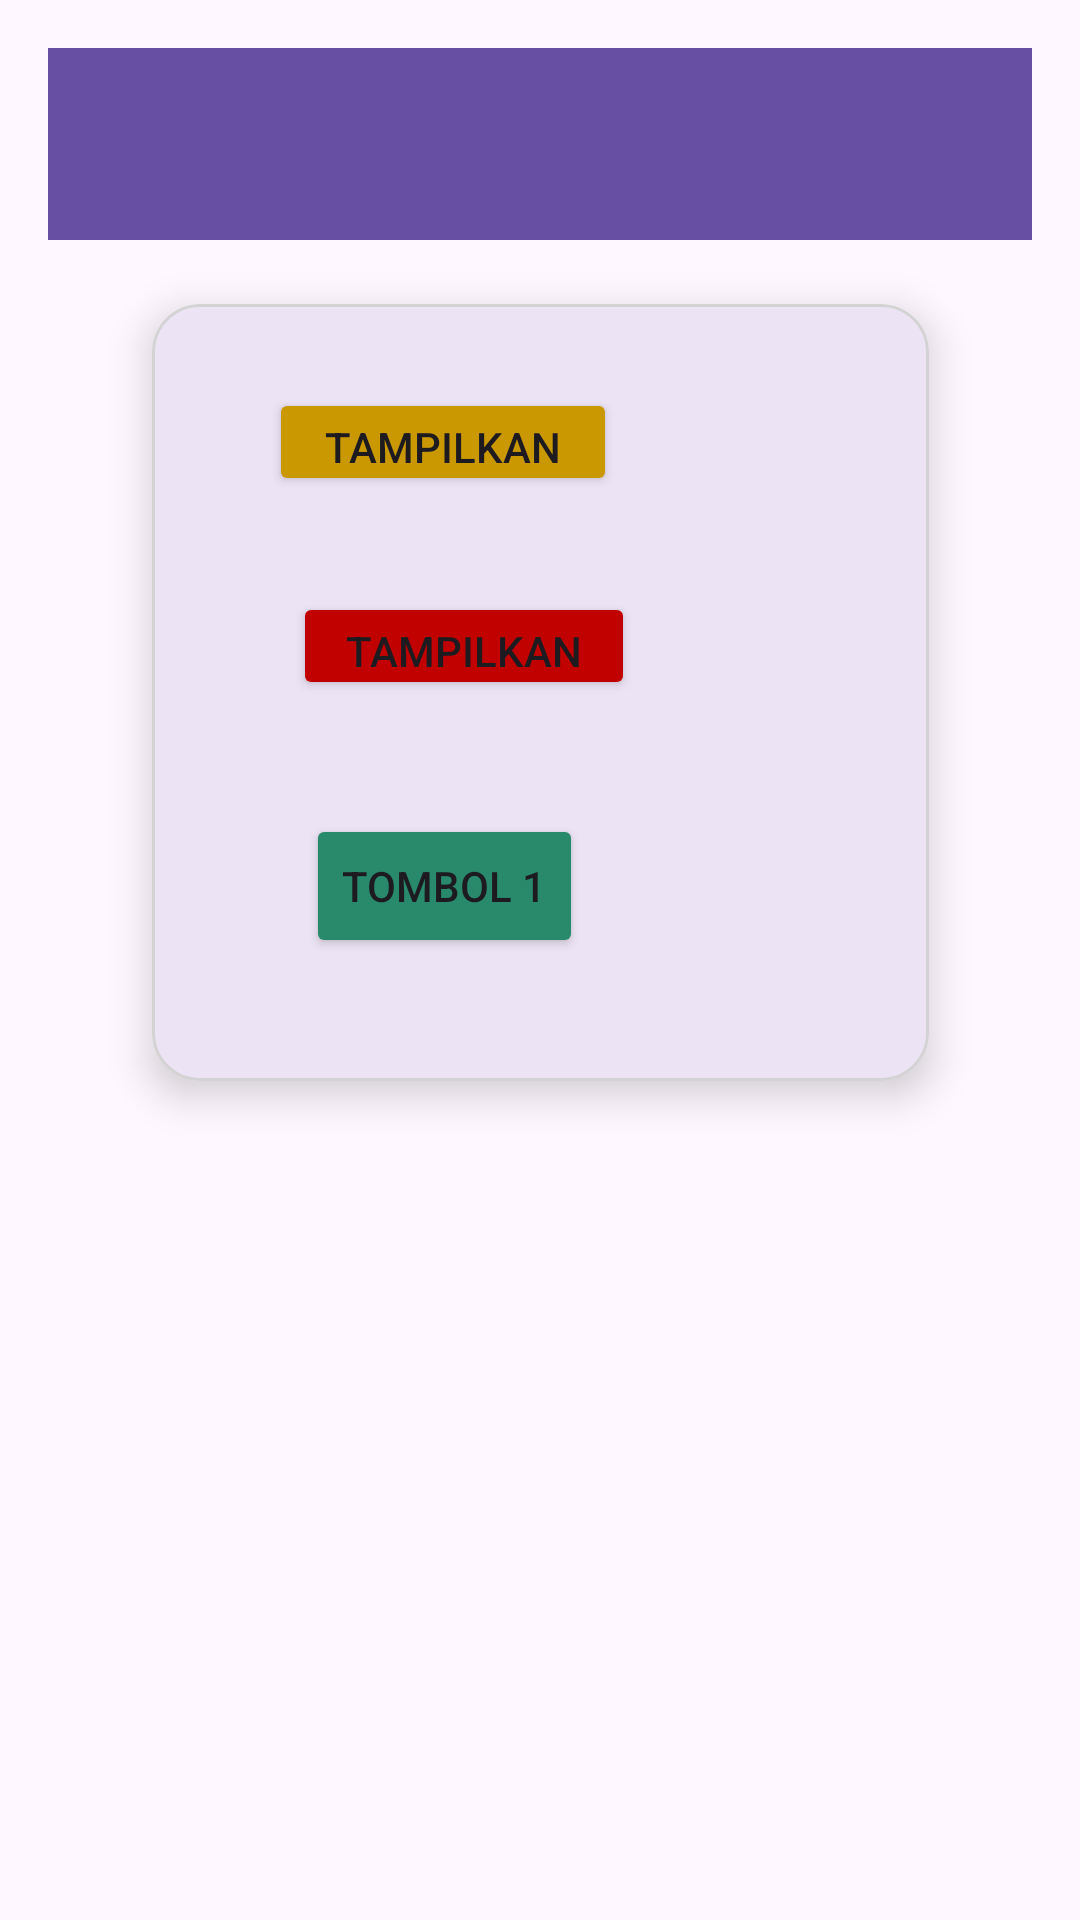

Produce the Android XML layout that renders to this screen, including the resource entries it uses.
<!-- AndroidManifest.xml: application theme Theme.Mars_farhan3TIE -->
<!-- res/layout/activity_fourth.xml -->
<?xml version="1.0" encoding="utf-8"?>
<androidx.constraintlayout.widget.ConstraintLayout xmlns:android="http://schemas.android.com/apk/res/android"
    xmlns:app="http://schemas.android.com/apk/res-auto"
    xmlns:tools="http://schemas.android.com/tools"
    android:id="@+id/main"
    android:layout_width="match_parent"
    android:layout_height="match_parent"
    android:padding="16dp"
    tools:context=".Pertemuan4.FourthActivity">

    <TextView
        android:id="@+id/tvJudul"
        android:layout_width="wrap_content"
        android:layout_height="wrap_content"
        android:layout_marginTop="24dp"
        android:text="Halaman Pertemuan 4"
        android:textSize="22sp"
        android:textStyle="bold"
        app:layout_constraintEnd_toEndOf="parent"
        app:layout_constraintStart_toStartOf="parent"
        app:layout_constraintTop_toTopOf="parent" />

    
    <com.google.android.material.card.MaterialCardView
        android:id="@+id/cardView"
        android:layout_width="259dp"
        android:layout_height="259dp"
        android:layout_marginTop="32dp"
        app:cardCornerRadius="16dp"
        app:cardElevation="8dp"
        app:cardMaxElevation="12dp"
        app:strokeColor="#D3D3D3"
        app:strokeWidth="1dp"
        app:backgroundTint="#FFFFFF"
        app:layout_constraintEnd_toEndOf="parent"
        app:layout_constraintStart_toStartOf="parent"
        app:layout_constraintTop_toBottomOf="@id/tvJudul">

        
        <androidx.constraintlayout.widget.ConstraintLayout
            android:layout_width="match_parent"
            android:layout_height="match_parent"
            android:padding="8dp">

            <Button
                android:id="@+id/btn1"
                android:layout_width="wrap_content"
                android:layout_height="wrap_content"
                android:backgroundTint="#288A6B"
                android:text="Tombol 1"
                app:layout_constraintBottom_toBottomOf="parent"
                app:layout_constraintEnd_toEndOf="parent"
                app:layout_constraintHorizontal_bias="0.288"
                app:layout_constraintStart_toStartOf="parent"
                app:layout_constraintTop_toTopOf="parent"
                app:layout_constraintVertical_bias="0.83" />

            <Button
                android:id="@+id/btnShowSnackbar"
                android:layout_width="116dp"
                android:layout_height="36dp"
                android:layout_marginTop="20dp"
                android:backgroundTint="#CA9800"
                android:text="Tampilkan Snackbar"
                app:layout_constraintEnd_toEndOf="parent"
                app:layout_constraintHorizontal_bias="0.244"
                app:layout_constraintStart_toStartOf="parent"
                app:layout_constraintTop_toTopOf="parent" />

            <Button
                android:id="@+id/btnShowAlertDialog"
                android:layout_width="114dp"
                android:layout_height="36dp"
                android:layout_marginTop="32dp"
                android:backgroundTint="#C10000"
                android:text="Tampilkan Alert Dialog"
                app:layout_constraintEnd_toEndOf="parent"
                app:layout_constraintHorizontal_bias="0.302"
                app:layout_constraintStart_toStartOf="parent"
                app:layout_constraintTop_toBottomOf="@id/btnShowSnackbar" />

        </androidx.constraintlayout.widget.ConstraintLayout>

    </com.google.android.material.card.MaterialCardView>

    <Button
        android:id="@+id/btnKembali"
        android:layout_width="wrap_content"
        android:layout_height="wrap_content"
        android:layout_marginBottom="268dp"
        android:backgroundTint="#CA0000"
        android:text="Kembali"
        app:layout_constraintBottom_toBottomOf="parent"
        app:layout_constraintEnd_toEndOf="parent"
        app:layout_constraintHorizontal_bias="0.498"
        app:layout_constraintStart_toStartOf="parent" />

    <androidx.appcompat.widget.Toolbar
        android:id="@+id/toolbar"
        android:layout_width="0dp"
        android:layout_height="?attr/actionBarSize"
        android:background="?attr/colorPrimary"
        app:layout_constraintEnd_toEndOf="parent"
        app:layout_constraintStart_toStartOf="parent"
        app:layout_constraintTop_toTopOf="parent"
        app:subtitleTextColor="@android:color/white"
        app:titleTextColor="@android:color/white" />


</androidx.constraintlayout.widget.ConstraintLayout>
<!-- resources referenced by this layout -->
<resources>
  <style name="Theme.Mars_farhan3TIE" parent="Base.Theme.Mars_farhan3TIE" />
  <style name="Base.Theme.Mars_farhan3TIE" parent="Theme.Material3.DayNight.NoActionBar">
          
          
      </style>
</resources>
